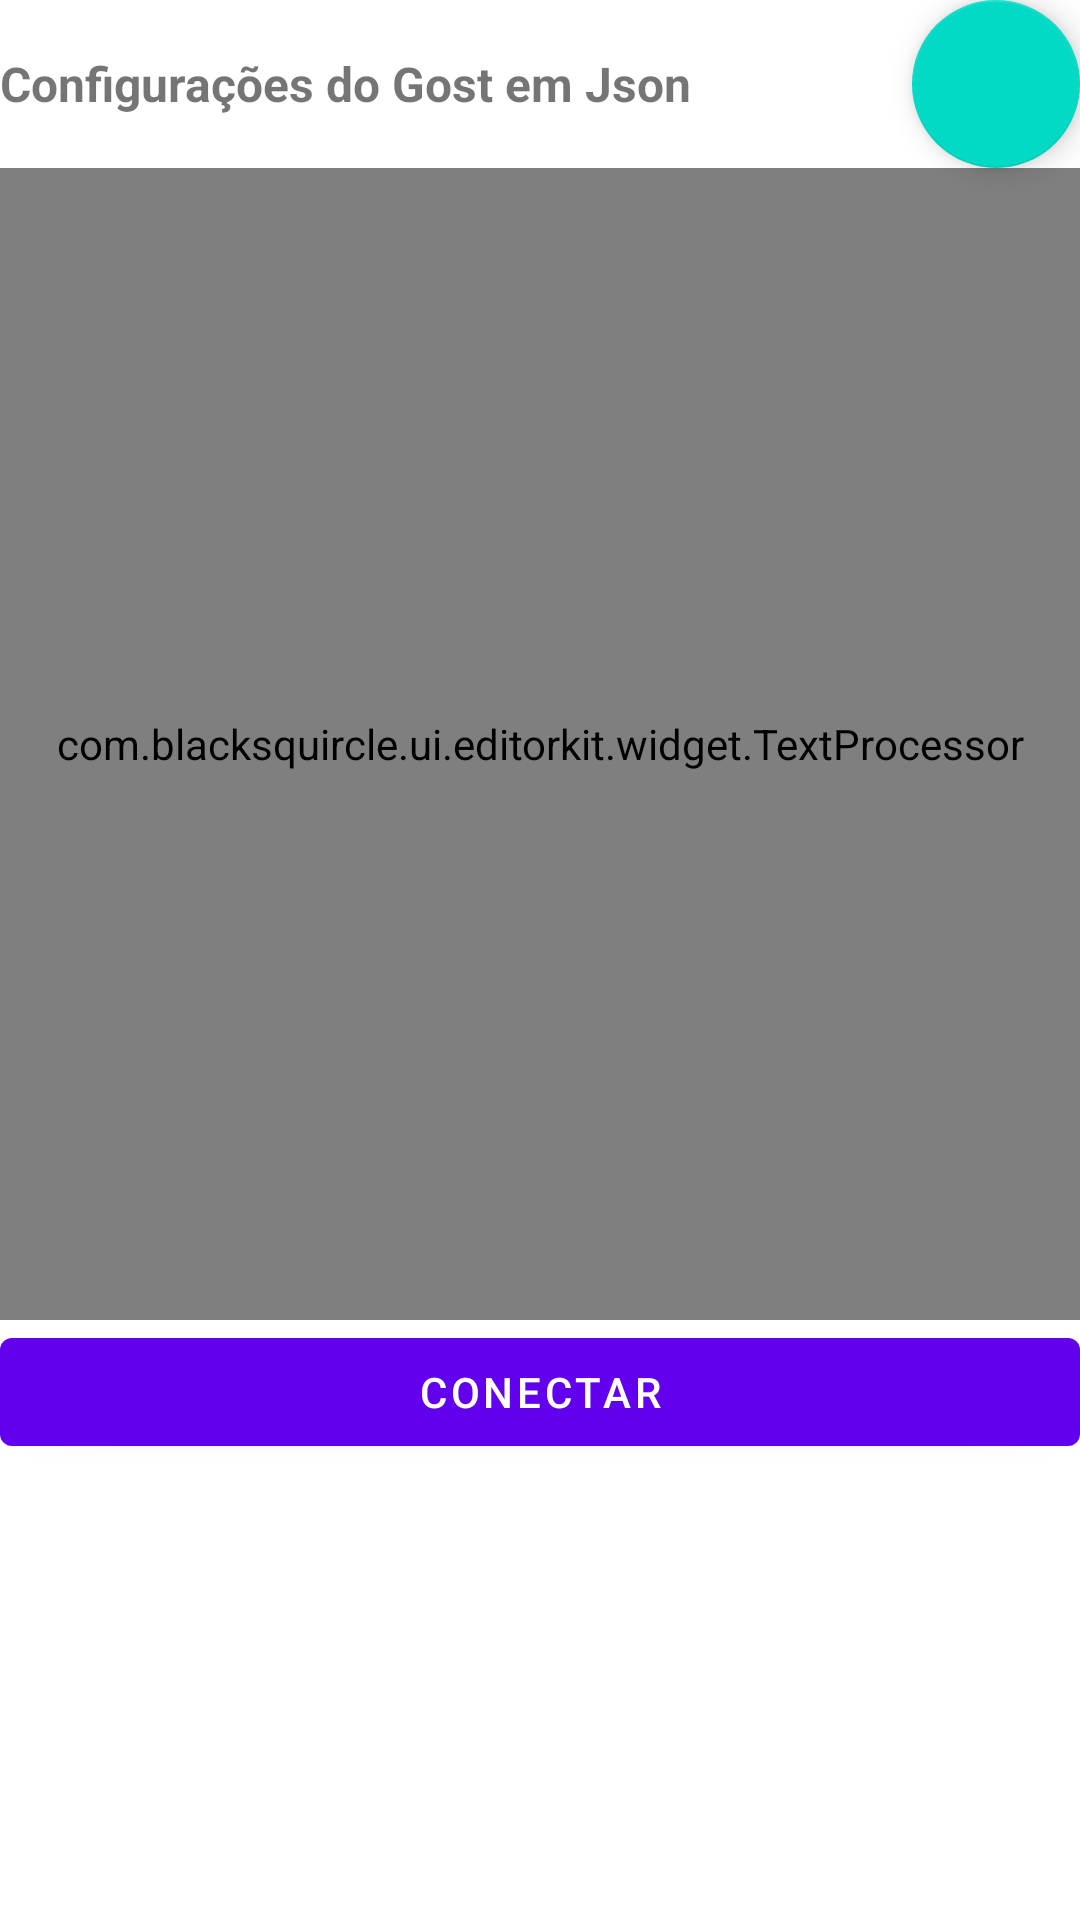

Reconstruct the res/layout file that produces this screen, plus the resources it refers to.
<!-- AndroidManifest.xml: application theme Theme.GostVPN -->
<!-- res/layout/fragment_home_tab.xml -->
<?xml version="1.0" encoding="utf-8"?>
<ScrollView xmlns:app="http://schemas.android.com/apk/res-auto"
            xmlns:android="http://schemas.android.com/apk/res/android"
            xmlns:tools="http://schemas.android.com/tools"
            android:layout_width="match_parent"
            android:layout_height="match_parent"
android:orientation="vertical">

    <androidx.constraintlayout.widget.ConstraintLayout
            android:layout_width="match_parent"
            android:layout_height="wrap_content"
    >



        <Button
                android:text="@string/action_start"
                android:layout_width="0dp"
                android:layout_height="wrap_content"
                android:id="@+id/button_starter"
                app:layout_constraintStart_toStartOf="@+id/editor"
                app:layout_constraintEnd_toEndOf="@+id/editor"
                app:layout_constraintBottom_toBottomOf="parent"
                app:layout_constraintTop_toBottomOf="@+id/textView" android:layout_marginTop="384dp"/>

        <TextView
                android:text="@string/settings_json_gost"
                android:layout_width="0dp"
                android:layout_height="0dp"
                android:id="@+id/textView"
                app:layout_constraintStart_toStartOf="@+id/editor"
                android:textStyle="bold"
                android:textSize="16sp"
                android:gravity="start|center"
                app:layout_constraintTop_toTopOf="@+id/fab_paste_settings"
                app:layout_constraintEnd_toStartOf="@+id/fab_paste_settings"
                app:layout_constraintBottom_toBottomOf="@+id/fab_paste_settings"/>

        <com.blacksquircle.ui.editorkit.widget.TextProcessor
                android:layout_width="match_parent"
                android:layout_height="0dp"
                android:id="@+id/editor"
                android:hint="Digite/cole as configurações do gost aqui"
                app:layout_constraintTop_toBottomOf="@+id/textView"
                app:layout_constraintBottom_toTopOf="@+id/button_starter"/>
        <com.google.android.material.floatingactionbutton.FloatingActionButton
                android:layout_width="wrap_content"
                android:layout_height="wrap_content"
                android:clickable="true"
                app:srcCompat="@drawable/ic_baseline_content_paste_24"
                android:id="@+id/fab_paste_settings"
                app:layout_constraintEnd_toEndOf="parent"
                app:layout_constraintTop_toTopOf="parent"
                android:focusable="true"
                android:contentDescription="Colar"/>


    </androidx.constraintlayout.widget.ConstraintLayout>

</ScrollView>
<!-- resources referenced by this layout -->
<resources>
  <string name="action_start">Conectar</string>
  <string name="settings_json_gost">Configurações do Gost em Json</string>
  <style name="Theme.GostVPN" parent="Theme.MaterialComponents.DayNight.DarkActionBar">
          
          <item name="colorPrimary">@color/purple_500</item>
          <item name="colorPrimaryVariant">@color/purple_700</item>
          <item name="colorOnPrimary">@color/white</item>
          
          <item name="colorSecondary">@color/teal_200</item>
          <item name="colorSecondaryVariant">@color/teal_700</item>
          <item name="colorOnSecondary">@color/black</item>
          
          <item name="android:statusBarColor">?attr/colorPrimary</item>
          <item name="android:navigationBarColor">?attr/colorPrimary</item>
      </style>
  <!-- not gathered from this repository: default colours our renderer supplied (Android Studio template values) -->
  <color name="purple_500">#FF6200EE</color>
  <color name="purple_700">#FF3700B3</color>
  <color name="teal_200">#FF03DAC5</color>
  <color name="teal_700">#FF018786</color>
  <color name="black">#FF000000</color>
  <color name="white">#FFFFFFFF</color>
</resources>
